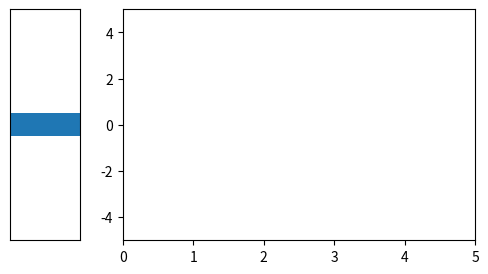

This chart was generated by the following Python code:
%matplotlib widget
# Dependencies
import matplotlib.pyplot as plt
import numpy as np
import matplotlib.animation
from matplotlib import patches

# Settings
np.set_printoptions(precision=3)
plt.rcParams["animation.html"] = "jshtml"
plt.rcParams['figure.dpi'] = 150

# Time vector
t_f = 5
t = np.linspace(0, t_f, num=t_f*100)
dt = np.diff(t)
dt = np.append(dt, [dt[-1]])

# Data
x = 5*np.sin(t*np.pi)

# Plot settings
fig = plt.figure(figsize=(6,3))
fig.set_label("Mass-Spring-Damper")
ax_1, ax_2 = fig.subplots(1, 2, width_ratios=[1,5])
ax_1.set_xticklabels([])
ax_1.set_yticklabels([])
ax_1.set_xticks([])
ax_1.set_yticks([])
ax_1.set_xlim(0,1)
ax_1.set_ylim(-5,5)
ax_2.set_xlim(0,t[-1])
ax_2.set_ylim(-5,5)

rect = patches.Rectangle((0.0,-0.5), 1, 1)
ax_1.add_patch(rect)
line = ax_2.plot(0,0)[0]

def update(i):
    rect.set_y(x[i]-0.5)
    line.set_data(t[:i], x[:i])

ani = matplotlib.animation.FuncAnimation(fig, update, frames=len(t), interval=np.mean(dt))
plt.show()